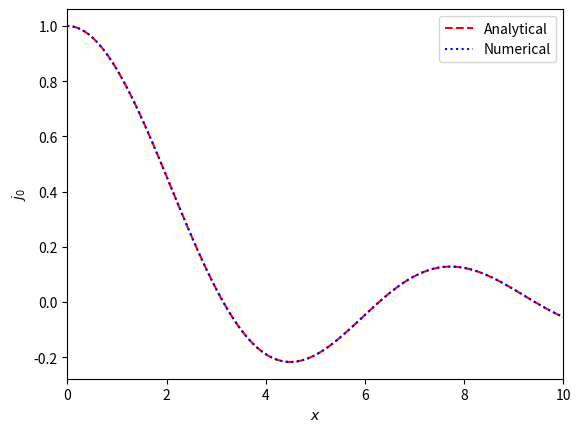

Here is the Python script that generated this plot:
import numpy as np
import scipy
import matplotlib.pyplot as plt
from scipy.special import spherical_jn

# definition of the spherical bessel function
def bessel_j0(x):
    return np.sin(x)/x

# definition of 
x = np.linspace(0,10,100)
y = np.sin(x)/x
y1 = spherical_jn(0, x)

plt.plot(x, y, 'r--', label='Analytical')
plt.plot(x, y1, 'b:', label='Numerical')
plt.xlim(0, 10)
plt.xlabel('$x$')
plt.ylabel('$j_0$')
plt.legend()
plt.show()
